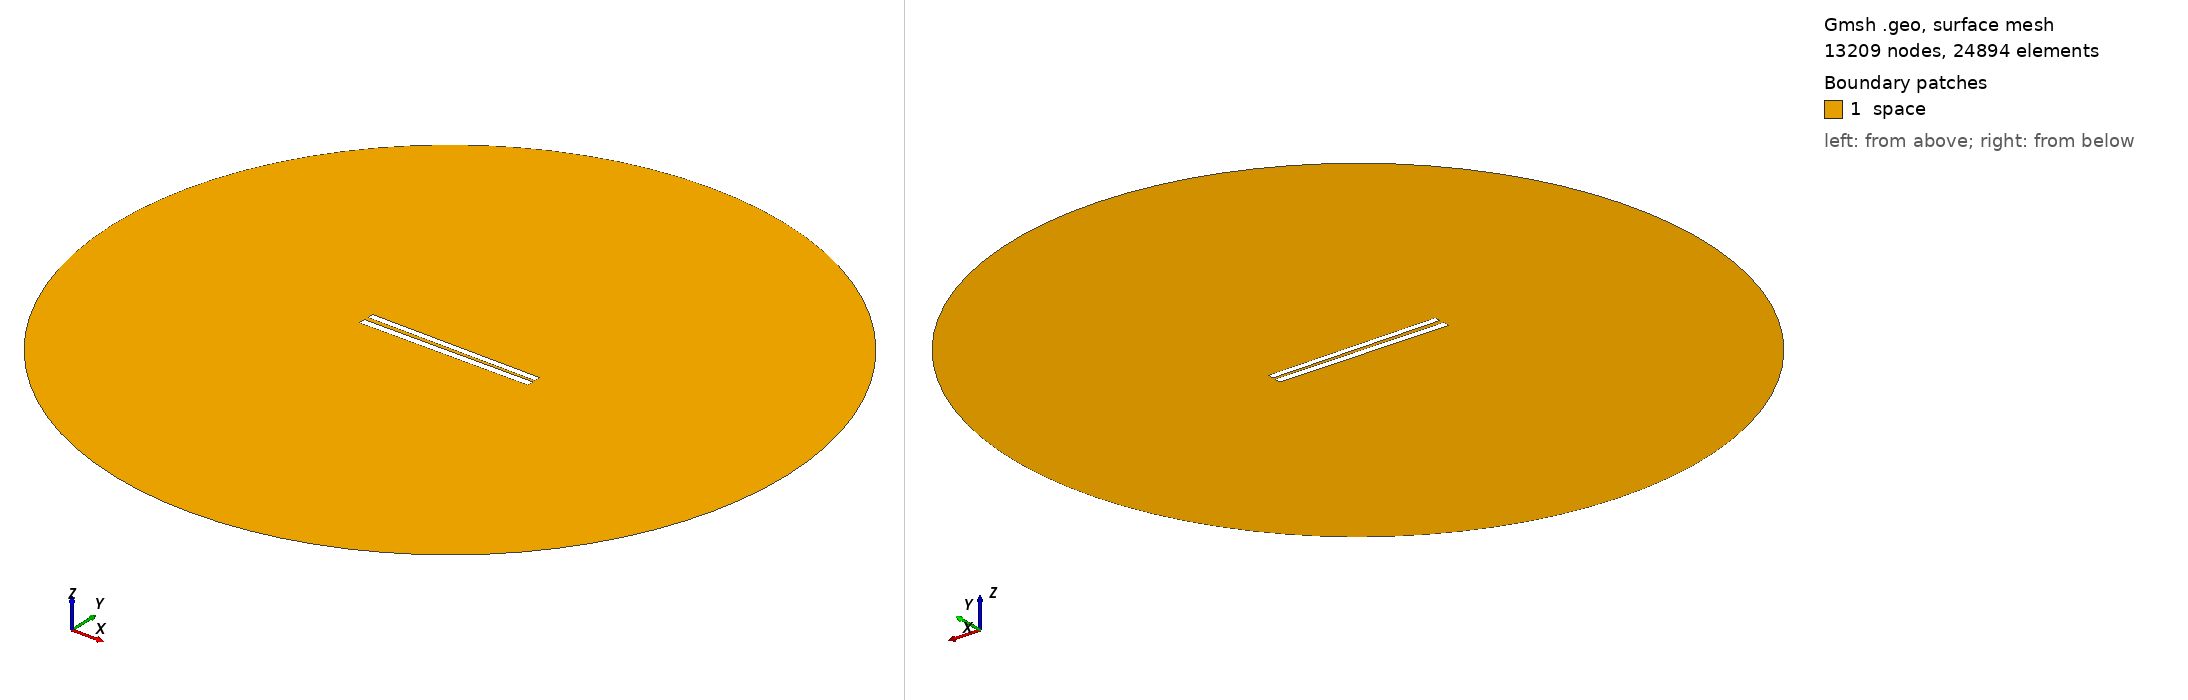

Gmsh geometry script, surface-meshed: 13209 nodes, 24894 surface elements. Boundary patches (legend numbers): 1 space. Left view from above one corner, right view from below the opposite corner. Legend entries are the model's physical surfaces. The drawing asked Gmsh for element sizes between 1% and 20% of the model's largest extent; the script's own settings can give other sizes.

=== 148.geo (drawn) ===
// Set the geometry kernel
SetFactory("OpenCASCADE");

//---------------------------------------
// Rectangles
//---------------------------------------

// Rectangle 1 (top)
Point(1) = {-49.84444444444444, 1.1277777777777778, 0, 1.0};
Point(2) = {49.84444444444444, 1.1277777777777778, 0, 1.0};
Point(3) = {49.84444444444444, 4.816666666666666, 0, 1.0};
Point(4) = {-49.84444444444444, 4.816666666666666, 0, 1.0};

Line(1) = {1, 2};
Line(2) = {2, 3};
Line(3) = {3, 4};
Line(4) = {4, 1};

Line Loop(1) = {1, 2, 3, 4};
Plane Surface(1) = {1};

Rotate { {0, 0, 1}, {0,  0.9722222222222222,  0}, -0.01 } {
  Surface{1};
}

// Rectangle 2 (bottom)
Point(5) = {-50,-0.9722222222222222, 0, 1.0};
Point(6) = { 50,-0.9722222222222222, 0, 1.0};
Point(7) = { 50,-4.972222222222222, 0, 1.0};
Point(8) = {-50,-4.972222222222222, 0, 1.0};

Line(5) = {5, 6};
Line(6) = {6, 7};
Line(7) = {7, 8};
Line(8) = {8, 5};

Line Loop(2) = {5, 6, 7, 8};
Plane Surface(2) = {2}; 


//---------------------------------------
// Circle
//---------------------------------------

// Define points
Point(9) = {0, 0, 0};        // Center
Point(10) = {200, 0, 0};     // Start point
Point(11) = {0, 200, 0};     // 90 degrees
Point(12) = {-200, 0, 0};    // 180 degrees
Point(13) = {0, -200, 0};    // 270 degrees

// Define circle arcs (each needs start, center, end)
Circle(9) = {10, 9, 11};
Circle(10) = {11, 9, 12};
Circle(11) = {12, 9, 13};
Circle(12) = {13, 9, 10};

// Define curve loop and surface if needed
Curve Loop(3) = {9, 10, 11, 12};
Surface(3) = {3};

// Subtract Rectangles from Circle
BooleanDifference{ Surface{3}; Delete; }{ Surface{1}; Surface{2}; Delete; }

//---------------------------------------
// Transfinite Lines and Surface
//---------------------------------------
r = 7;
Transfinite Line {1, 3} = 50*r Using Progression 1;
Transfinite Line {2, 4} = 2*r Using Progression 1;
Transfinite Line {5, 7} = 50*r Using Progression 1;
Transfinite Line {6, 8} = 2*r Using Progression 1;
Transfinite Line {9, 10, 11, 12} = 20 Using Progression 1;

//---------------------------------------
// Define Physical Groups
//---------------------------------------                

//--- Physical Curves
// Physical groups for boundaries
Physical Line("force_segment", 10) = {1};
Physical Line("upper_plate", 11) = {2, 3, 4};
Physical Line("lower_plate", 12) = {5, 6, 7, 8};
Physical Line("boundary", 20) = {9, 10, 11, 12};

//--- Physical Surfaces
Physical Surface("space", 30) = {3};

//---------------------------------------
// 6. Generate the Mesh
//---------------------------------------
Mesh 2;  // 2D mesh generation
